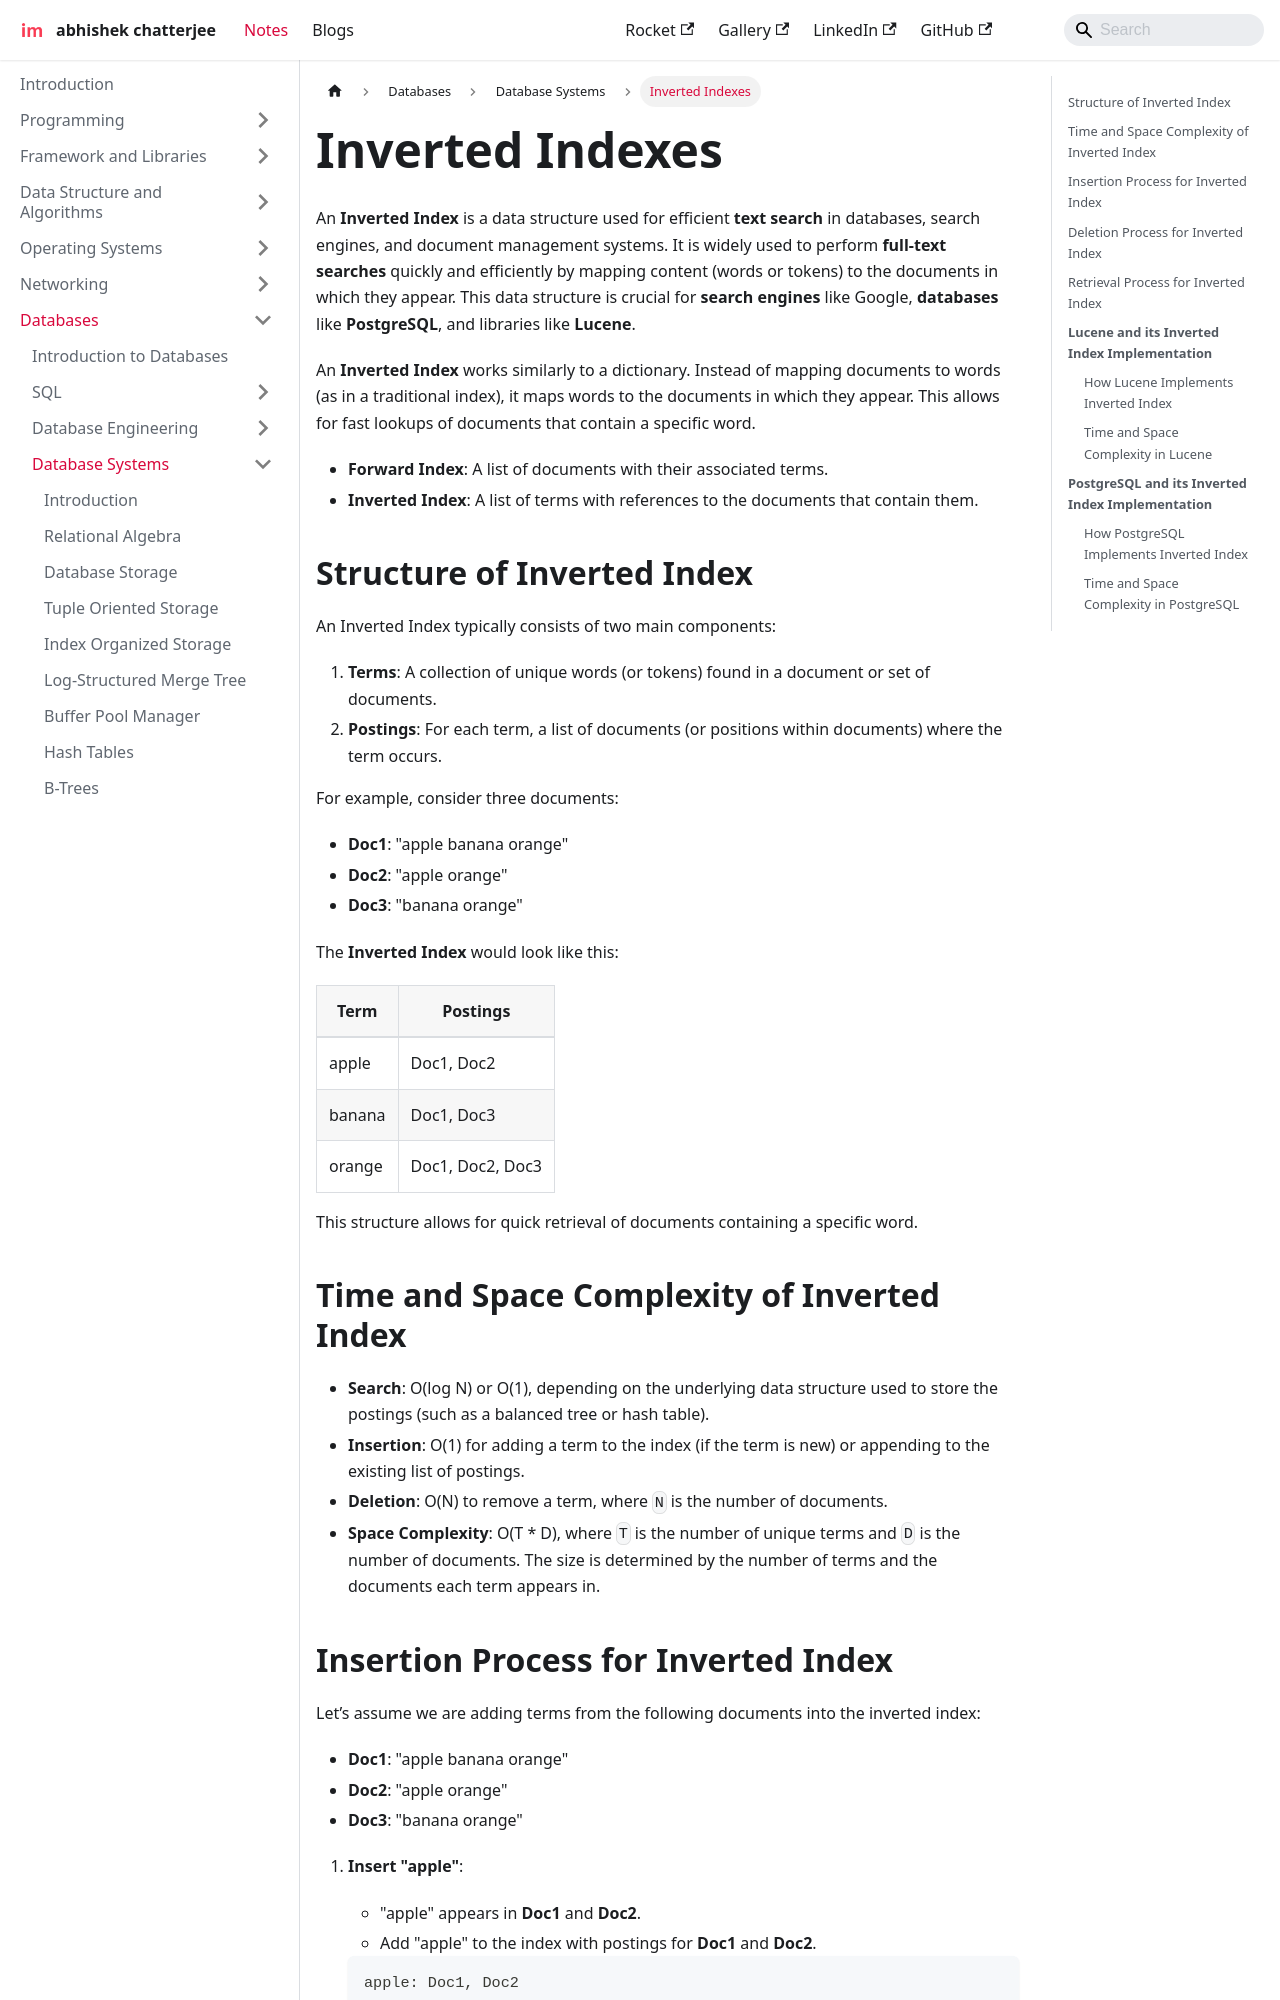

repository: imdeepmind/imdeepmind.github.io · page: docs/databases/database-systems/inverted-index/index.html · generator: docusaurus

---
sidebar_position: 13
---

# Inverted Indexes

An **Inverted Index** is a data structure used for efficient **text search** in databases, search engines, and document management systems. It is widely used to perform **full-text searches** quickly and efficiently by mapping content (words or tokens) to the documents in which they appear. This data structure is crucial for **search engines** like Google, **databases** like **PostgreSQL**, and libraries like **Lucene**.

An **Inverted Index** works similarly to a dictionary. Instead of mapping documents to words (as in a traditional index), it maps words to the documents in which they appear. This allows for fast lookups of documents that contain a specific word.

- **Forward Index**: A list of documents with their associated terms.
- **Inverted Index**: A list of terms with references to the documents that contain them.

## Structure of Inverted Index

An Inverted Index typically consists of two main components:

1. **Terms**: A collection of unique words (or tokens) found in a document or set of documents.
2. **Postings**: For each term, a list of documents (or positions within documents) where the term occurs.

For example, consider three documents:

- **Doc1**: "apple banana orange"
- **Doc2**: "apple orange"
- **Doc3**: "banana orange"

The **Inverted Index** would look like this:

| Term   | Postings         |
| ------ | ---------------- |
| apple  | Doc1, Doc2       |
| banana | Doc1, Doc3       |
| orange | Doc1, Doc2, Doc3 |

This structure allows for quick retrieval of documents containing a specific word.

## Time and Space Complexity of Inverted Index

- **Search**: O(log N) or O(1), depending on the underlying data structure used to store the postings (such as a balanced tree or hash table).
- **Insertion**: O(1) for adding a term to the index (if the term is new) or appending to the existing list of postings.
- **Deletion**: O(N) to remove a term, where `N` is the number of documents.
- **Space Complexity**: O(T \* D), where `T` is the number of unique terms and `D` is the number of documents. The size is determined by the number of terms and the documents each term appears in.
